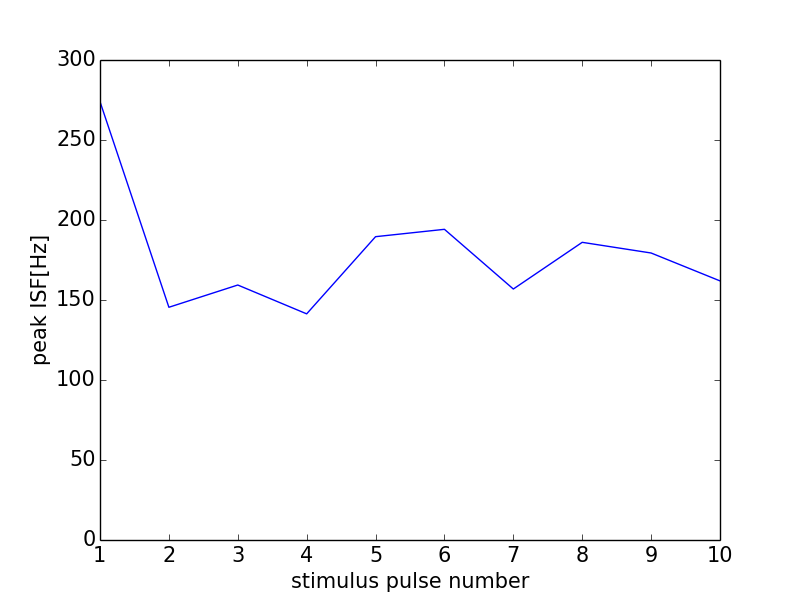

The file beside this chart, header and first rows:
0, 0.0
0, 0
1, 274
2, 145.5
3, 159.4
4, 141.3
5, 189.6
6, 194.2
7, 156.9
8, 186
9, 179.4
10, 161.9
11, 0
